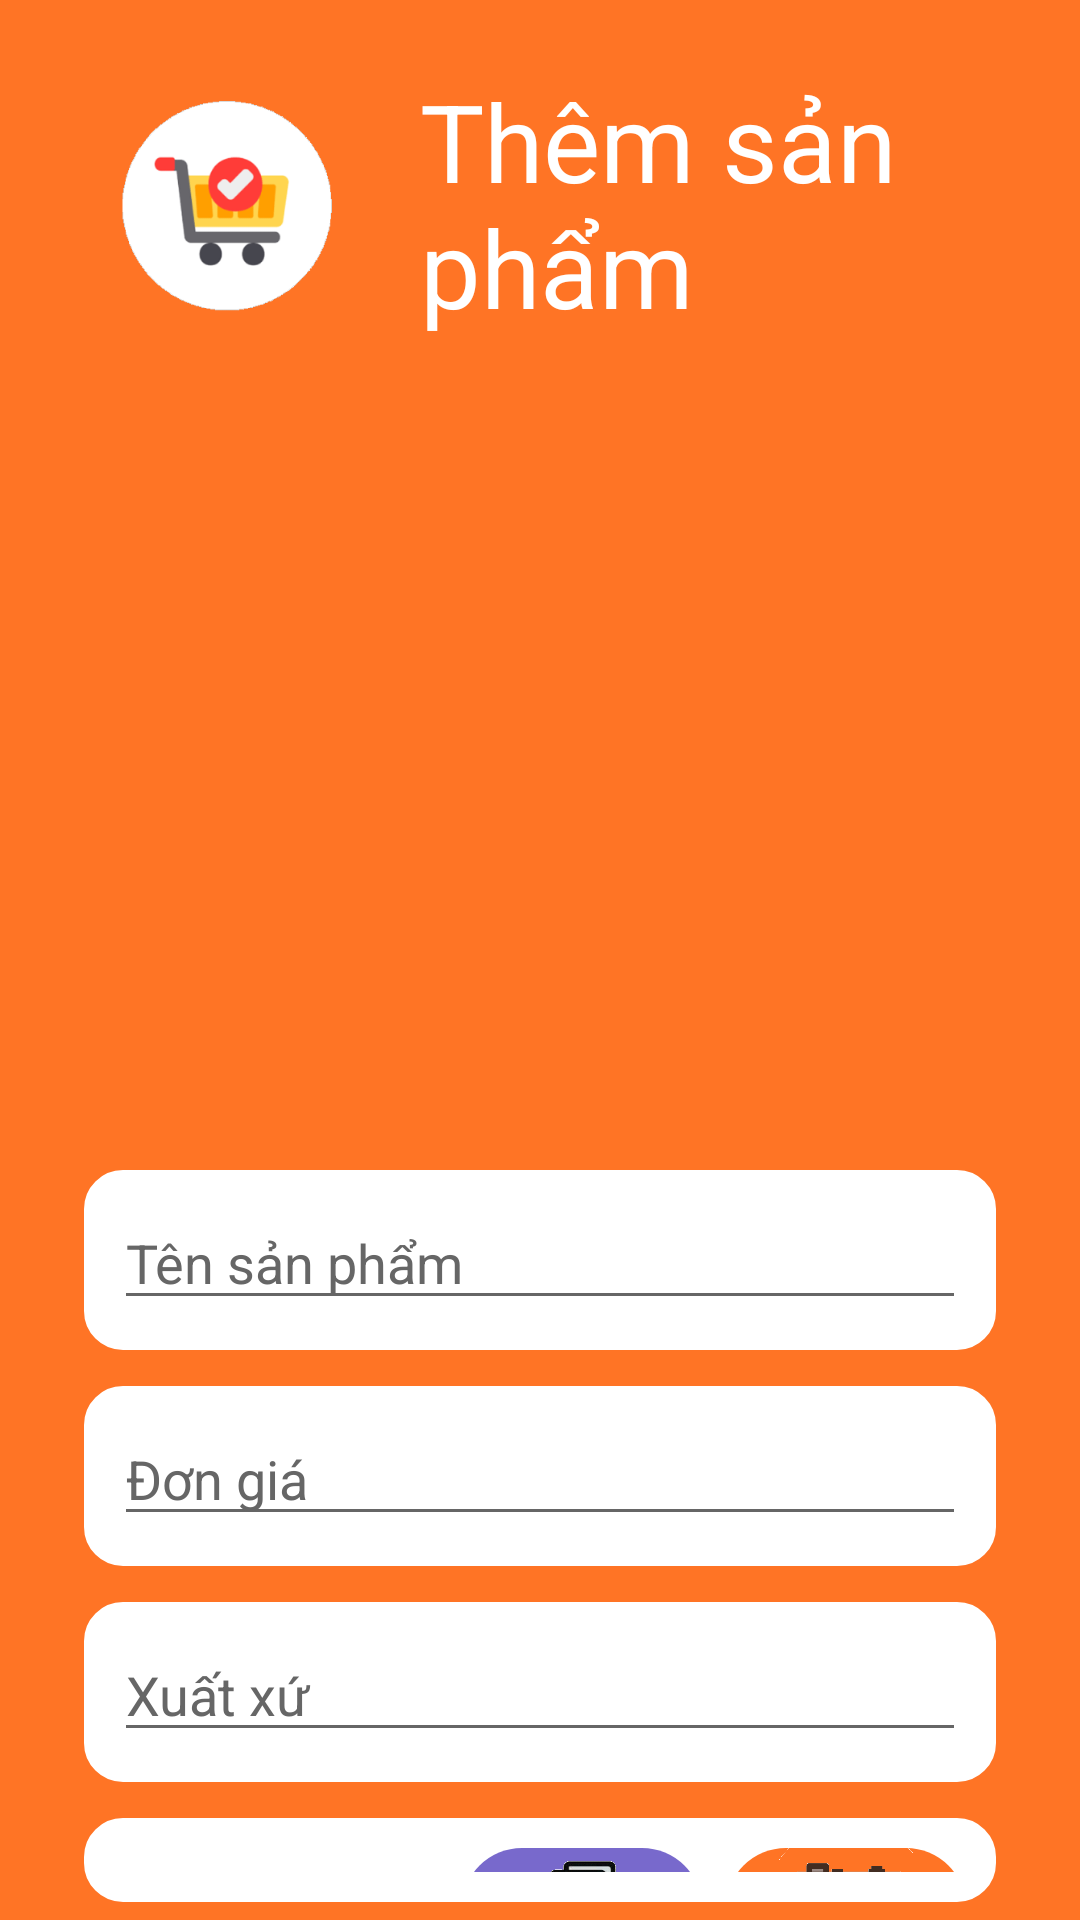

Write the Android layout XML for this screen, with the resource values it uses.
<!-- AndroidManifest.xml: application theme Theme.GiuaKyAndroid -->
<!-- res/layout/activity_them_san_pham.xml -->
<?xml version="1.0" encoding="utf-8"?>
<LinearLayout xmlns:android="http://schemas.android.com/apk/res/android"
    xmlns:app="http://schemas.android.com/apk/res-auto"
    xmlns:tools="http://schemas.android.com/tools"
    android:layout_width="match_parent"
    android:layout_height="match_parent"
    android:background="@color/primary"
    android:gravity="center_horizontal"
    android:orientation="vertical"
    android:paddingHorizontal="24dp"

    tools:context="sanpham.SanPhamActivity">

    <LinearLayout
        style="@style/style_header_layout">

        <ImageView
            style="@style/style_logo"
            android:src="@drawable/icon" />

        <TextView
            style="@style/style_title"
            android:text="@string/them_san_pham" />

    </LinearLayout>

    <ImageView
        android:id="@+id/imgTSPHinh"
        android:layout_width="304dp"
        android:layout_height="266dp"
        android:layout_gravity="center"
        android:src="@drawable/empty" />

    <LinearLayout
        android:layout_width="304dp"
        android:layout_height="wrap_content"
        android:layout_marginVertical="6dp"
        android:background="@drawable/white_border_2">

        <EditText
            android:id="@+id/txtTSPTen"
            android:layout_width="match_parent"
            android:layout_height="40dp"
            android:hint="@string/ten_san_pham"
            android:singleLine="true"
            android:textColor="@color/black"
            android:textColorHint="@color/hint"
            android:textSize="18dp" />
    </LinearLayout>

    <LinearLayout
        android:layout_width="304dp"
        android:layout_height="wrap_content"
        android:layout_marginVertical="6dp"
        android:background="@drawable/white_border_2">

        <EditText
            android:id="@+id/txtTSPGia"
            android:layout_width="match_parent"
            android:layout_height="40dp"
            android:hint="@string/don_gia"
            android:singleLine="true"
            android:textColor="@color/black"
            android:textColorHint="@color/hint"
            android:inputType="number"
            android:textSize="18dp" />
    </LinearLayout>

    <LinearLayout
        android:layout_width="304dp"
        android:layout_height="wrap_content"
        android:layout_marginVertical="6dp"
        android:background="@drawable/white_border_2">

        <EditText
            android:id="@+id/txtTSPXuatXu"
            android:layout_width="match_parent"
            android:layout_height="40dp"
            android:hint="@string/xuat_xu"
            android:singleLine="true"
            android:textColor="@color/black"
            android:textColorHint="@color/hint"
            android:textSize="18dp" />
    </LinearLayout>

    <LinearLayout
        android:layout_width="304dp"
        android:layout_height="wrap_content"
        android:layout_marginVertical="6dp"
        android:background="@drawable/white_border_2"
        android:orientation="horizontal">

        <TextView
            android:id="@+id/txtTSPHinh"
            android:layout_width="match_parent"
            android:layout_height="40dp"
            android:layout_weight="1"
            android:hint="@string/hinh_anh"
            android:gravity="center_vertical"
            android:singleLine="true"
            android:textColor="@color/black"
            android:textColorHint="@color/hint"
            android:textSize="18dp" />

        <LinearLayout
            android:id="@+id/btn_them_sp_folder"
            android:layout_width="80dp"
            android:layout_height="40dp"
            android:background="@drawable/folder_btn_background"
            android:orientation="horizontal">
            <ImageView
                android:layout_width="wrap_content"
                android:layout_height="wrap_content"
                android:src="@drawable/folder_icon" />
        </LinearLayout>


        <LinearLayout
            android:id="@+id/btn_them_sp_camera"
            android:layout_width="80dp"
            android:layout_height="40dp"
            android:layout_marginLeft="8dp"
            android:background="@drawable/camera_btn_background"
            android:orientation="horizontal">

            <ImageView
                android:layout_width="wrap_content"
                android:layout_height="wrap_content"
                android:src="@drawable/camera_icon" />
        </LinearLayout>
    </LinearLayout>


    <LinearLayout style="@style/style_pill_button_layout">
        <TextView
            android:id="@+id/btn_them_sp_dong_y"
            style="@style/style_pill_button"
            android:background="@drawable/nut_them_sp_dong_y"
            android:text="@string/dong_y"></TextView>

        <TextView
            android:id="@+id/btn_them_sp_huy"
            style="@style/style_pill_button"
            android:background="@drawable/nut_huy_white"
            android:text="@string/huy"
            android:textColor="@color/primary"></TextView>
    </LinearLayout>



</LinearLayout>
<!-- resources referenced by this layout -->
<resources>
  <color name="black">#FF000000</color>
  <color name="hint">#666666</color>
  <color name="primary">#FF7425</color>
  <!-- drawable nut_them_sp_dong_y (drawable) -->
  <shape
      xmlns:android="http://schemas.android.com/apk/res/android"
      android:shape="rectangle"   >
  
      <solid
          android:color="@color/red" >
      </solid>
  
      <stroke
          android:width="2dp"
          android:color="@color/red" >
      </stroke>
  
      <padding
          android:left="10dp"
          android:top="10dp"
          android:right="10dp"
          android:bottom="10dp"    >
      </padding>
  
      <corners
          android:radius="20dp"   >
      </corners>
  
  </shape>
  <!-- drawable white_border_2 (drawable) -->
  <shape
      xmlns:android="http://schemas.android.com/apk/res/android"
      android:shape="rectangle"   >
  
      <solid
          android:color="@color/white" >
      </solid>
  
      <stroke
          android:width="2dp"
          android:color="@color/white" >
      </stroke>
  
      <padding
          android:left="10dp"
          android:top="10dp"
          android:right="10dp"
          android:bottom="10dp"    >
      </padding>
  
      <corners
          android:radius="12dp"   >
      </corners>
  
  </shape>
  <string name="don_gia">Đơn giá</string>
      //SanPham
  <string name="dong_y">Đồng ý</string>
  <string name="hinh_anh">Hình ảnh</string>
  <string name="huy">Hủy</string>
  <string name="ten_san_pham">Tên sản phẩm</string>
  <string name="them_san_pham">Thêm sản phẩm</string>
  <string name="xuat_xu">Xuất xứ</string>
  <style name="style_header_layout">
          <item name="android:layout_marginTop">18dp</item>
          <item name="android:layout_width">match_parent</item>
          <item name="android:layout_height">100dp</item>
          <item name="android:gravity">center</item>
          <item name="android:orientation">horizontal</item>
      </style>
  <style name="style_logo">
          <item name="android:layout_marginLeft">12dp</item>
          <item name="android:layout_marginRight">12dp</item>
          <item name="android:layout_width">80dp</item>
          <item name="android:layout_height">wrap_content</item>
      </style>
  <style name="style_pill_button_layout">
          <item name="android:layout_width">match_parent</item>
          <item name="android:layout_height">0dp</item>
          <item name="android:layout_weight">1</item>
          <item name="android:gravity">center|bottom</item>
          <item name="android:orientation">horizontal</item>
          <item name="android:paddingBottom">12dp</item>
      </style>
  <style name="style_title">
          <item name="android:layout_width">wrap_content</item>
          <item name="android:layout_height">match_parent</item>
          <item name="android:gravity">center_vertical</item>
          <item name="android:paddingRight">12dp</item>
          <item name="android:paddingLeft">12dp</item>
          <item name="android:textColor">@color/white</item>
          <item name="android:textSize">36dp</item>
      </style>
  <style name="Theme.GiuaKyAndroid" parent="Theme.AppCompat.DayNight.DarkActionBar">
          
          <item name="colorPrimary">@color/purple_500</item>
          <item name="colorPrimaryVariant">@color/purple_700</item>
          <item name="colorOnPrimary">@color/white</item>
          
          <item name="colorSecondary">@color/teal_200</item>
          <item name="colorSecondaryVariant">@color/teal_700</item>
          <item name="colorOnSecondary">@color/black</item>
          
          <item name="android:statusBarColor" tools:targetApi="l">?attr/colorPrimaryVariant</item>
          
      </style>
  <color name="red">#FF0000</color>
  <color name="white">#FFFFFFFF</color>
  <color name="purple_500">#FF6200EE</color>
  <color name="purple_700">#FF3700B3</color>
  <color name="teal_200">#FF03DAC5</color>
  <color name="teal_700">#FF018786</color>
</resources>
